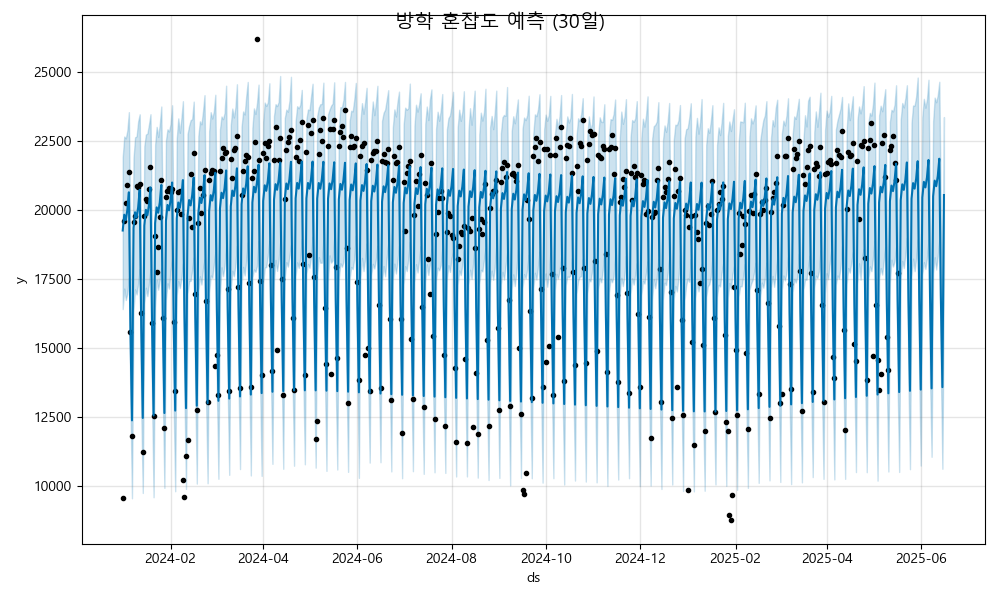

Source data for this figure (header and first rows):
ds, yhat, yhat_lower, yhat_upper
2024-01-01, 19269, 16420, 21930
2024-01-02, 19844, 17164, 22678
2024-01-03, 19647, 16749, 22612
2024-01-04, 20018, 16986, 22897
2024-01-05, 20656, 17558, 23562
2024-01-06, 15690, 12946, 18704
2024-01-07, 12386, 9561, 15173
2024-01-08, 19358, 16382, 21886
2024-01-09, 19932, 17136, 22648
2024-01-10, 19736, 16953, 22685
2024-01-11, 20107, 17335, 23225
2024-01-12, 20745, 17872, 23484
2024-01-13, 15779, 12733, 18538
2024-01-14, 12474, 9753, 15315
2024-01-15, 19447, 16620, 22327
2024-01-16, 20021, 17196, 22750
2024-01-17, 19824, 16892, 22786
2024-01-18, 20195, 17337, 23112
2024-01-19, 20833, 17869, 23487
2024-01-20, 15867, 13113, 18796
2024-01-21, 12563, 9597, 15559
2024-01-22, 19535, 16490, 22381
2024-01-23, 20109, 17483, 23027
2024-01-24, 19913, 17124, 22662
2024-01-25, 20284, 17483, 23118
2024-01-26, 20922, 17917, 23766
2024-01-27, 15956, 13198, 18962
2024-01-28, 12651, 9936, 15665
2024-01-29, 19624, 16749, 22534
2024-01-30, 20198, 17355, 22940
2024-01-31, 20001, 17162, 22861
2024-02-01, 20372, 17820, 23133
2024-02-02, 21010, 18244, 23812
2024-02-03, 16044, 12967, 18944
2024-02-04, 12740, 9815, 15570
2024-02-05, 19712, 16932, 22598
2024-02-06, 20286, 17439, 23336
2024-02-07, 20090, 17182, 22814
2024-02-08, 20461, 17509, 23330
2024-02-09, 21099, 18075, 23959
2024-02-10, 16133, 13294, 19139
2024-02-11, 12828, 9900, 15804
2024-02-12, 19801, 16980, 22771
2024-02-13, 20375, 17431, 23063
2024-02-14, 20178, 17445, 23269
2024-02-15, 20549, 17824, 23311
2024-02-16, 21187, 18292, 23943
2024-02-17, 16221, 13421, 19018
2024-02-18, 12917, 10092, 15751
2024-02-19, 19889, 17065, 22699
2024-02-20, 20464, 17611, 23230
2024-02-21, 20267, 17312, 23120
2024-02-22, 20638, 17874, 23588
2024-02-23, 21276, 18218, 24179
2024-02-24, 16310, 13158, 19051
2024-02-25, 13005, 10104, 15815
2024-02-26, 19978, 17026, 22862
2024-02-27, 20552, 17638, 23560
2024-02-28, 20356, 17558, 23331
2024-02-29, 20727, 18014, 23580
... 473 more rows
